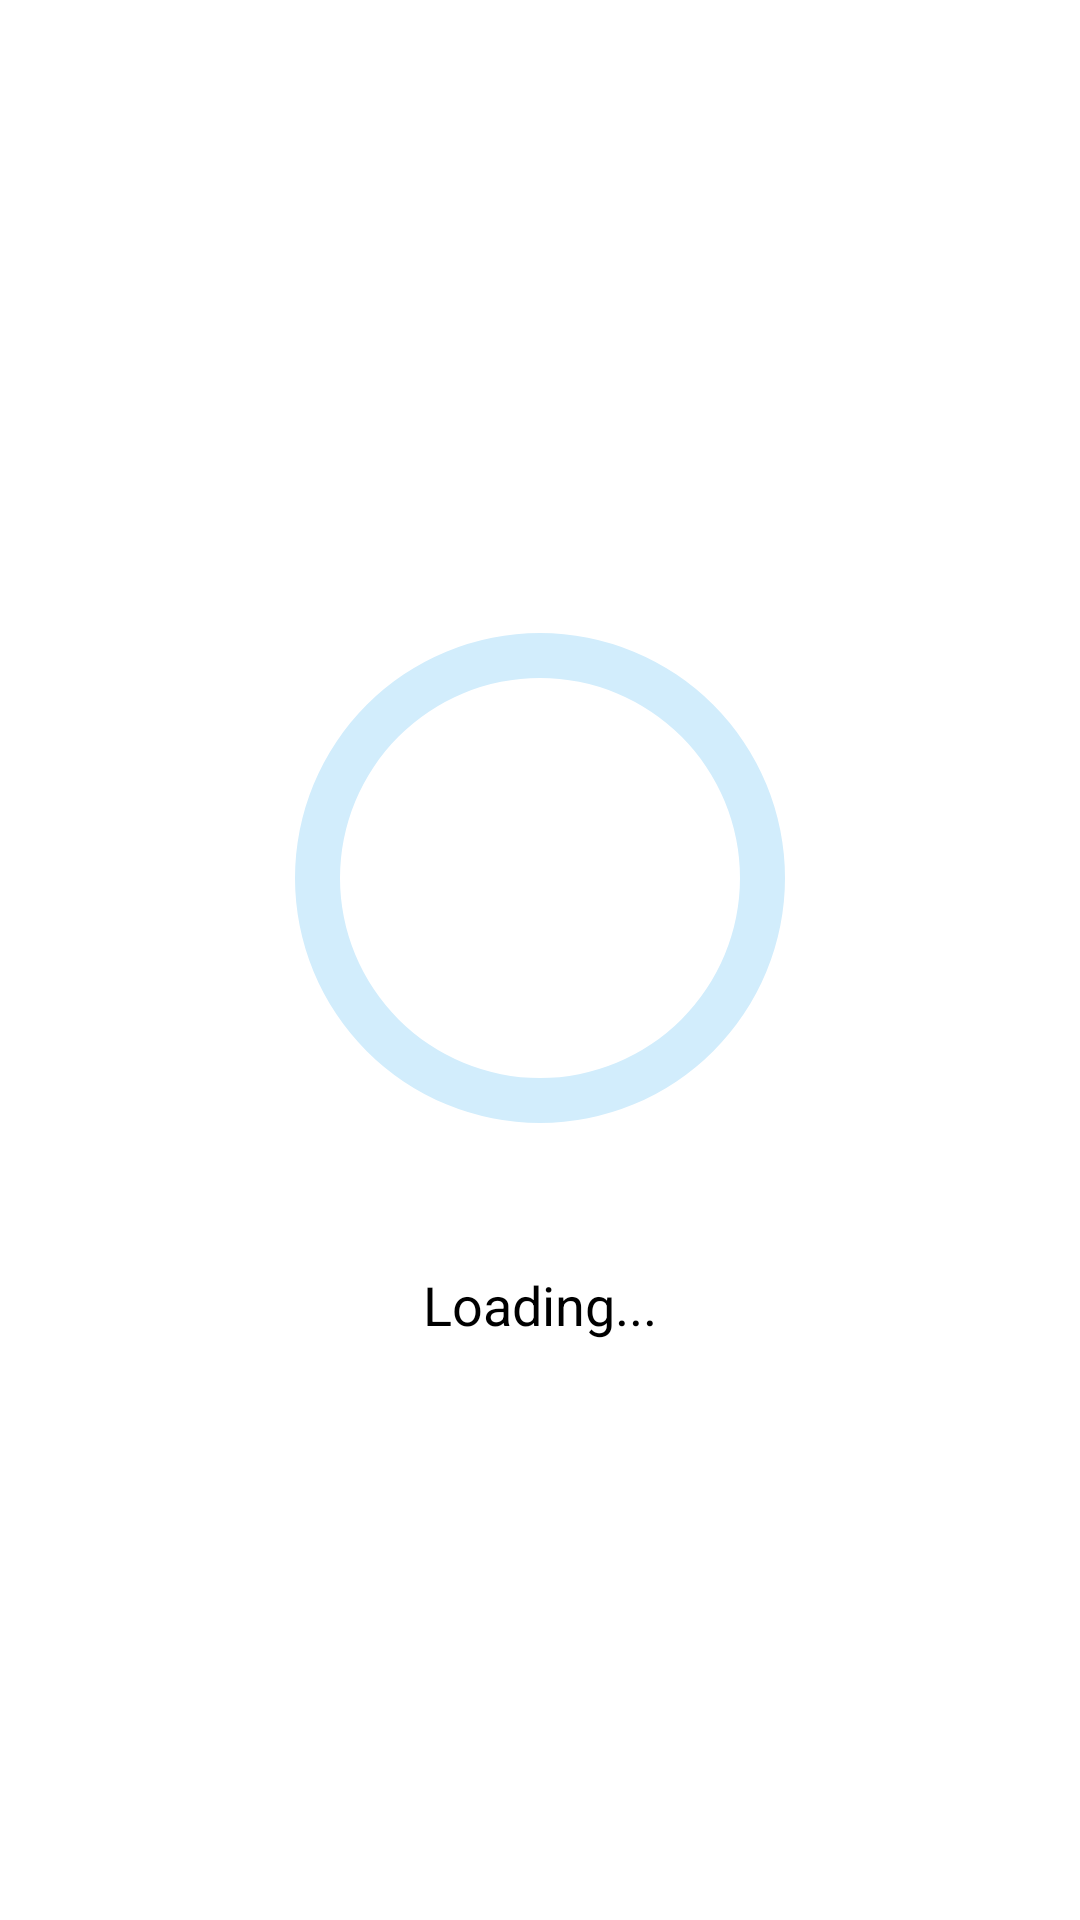

Reconstruct the res/layout file that produces this screen, plus the resources it refers to.
<!-- AndroidManifest.xml: application theme Theme.TravelApp -->
<!-- res/layout/custom_progress_dialog.xml -->
<?xml version="1.0" encoding="utf-8"?>
<LinearLayout xmlns:android="http://schemas.android.com/apk/res/android"
    android:layout_width="wrap_content"
    android:layout_height="wrap_content"
    android:gravity="center"
    android:orientation="vertical"
    android:background="?attr/selectableItemBackgroundBorderless">

    <LinearLayout
        android:layout_width="300dp"
        android:layout_height="300dp"
        android:orientation="vertical"
        android:gravity="center"
        android:background="?attr/selectableItemBackgroundBorderless">

        <ProgressBar
            android:id="@+id/progressBarCustom"
            android:layout_width="200dp"
            android:layout_height="200dp"
            android:layout_marginBottom="30dp"
            android:indeterminateOnly="false"
            android:max="100"
            android:progress="0"
            android:progressDrawable="@drawable/circle_progressbar"/>

        <TextView
            android:id="@+id/text_progress"
            android:layout_width="wrap_content"
            android:layout_height="wrap_content"
            android:text="Loading..."
            android:textSize="18sp"
            android:textColor="@android:color/black"
            android:layout_gravity="center_horizontal"/>

</LinearLayout>



</LinearLayout>
<!-- resources referenced by this layout -->
<resources>
  <!-- drawable circle_progressbar (drawable) -->
  <?xml version="1.0" encoding="utf-8"?>
  <layer-list xmlns:android="http://schemas.android.com/apk/res/android">
      <item android:id="@android:id/background">
          <shape
              android:shape="ring"
              android:useLevel="false"
              android:thickness="15dp">
              <solid android:color="#D2EDFC" />
          </shape>
      </item>
  
      <item android:id="@android:id/progress">
          <shape
              android:shape="ring"
              android:useLevel="true"
              android:thickness="15dp">
              <solid android:color="#287CF6"/>
          </shape>
      </item>
  
  </layer-list>
</resources>
